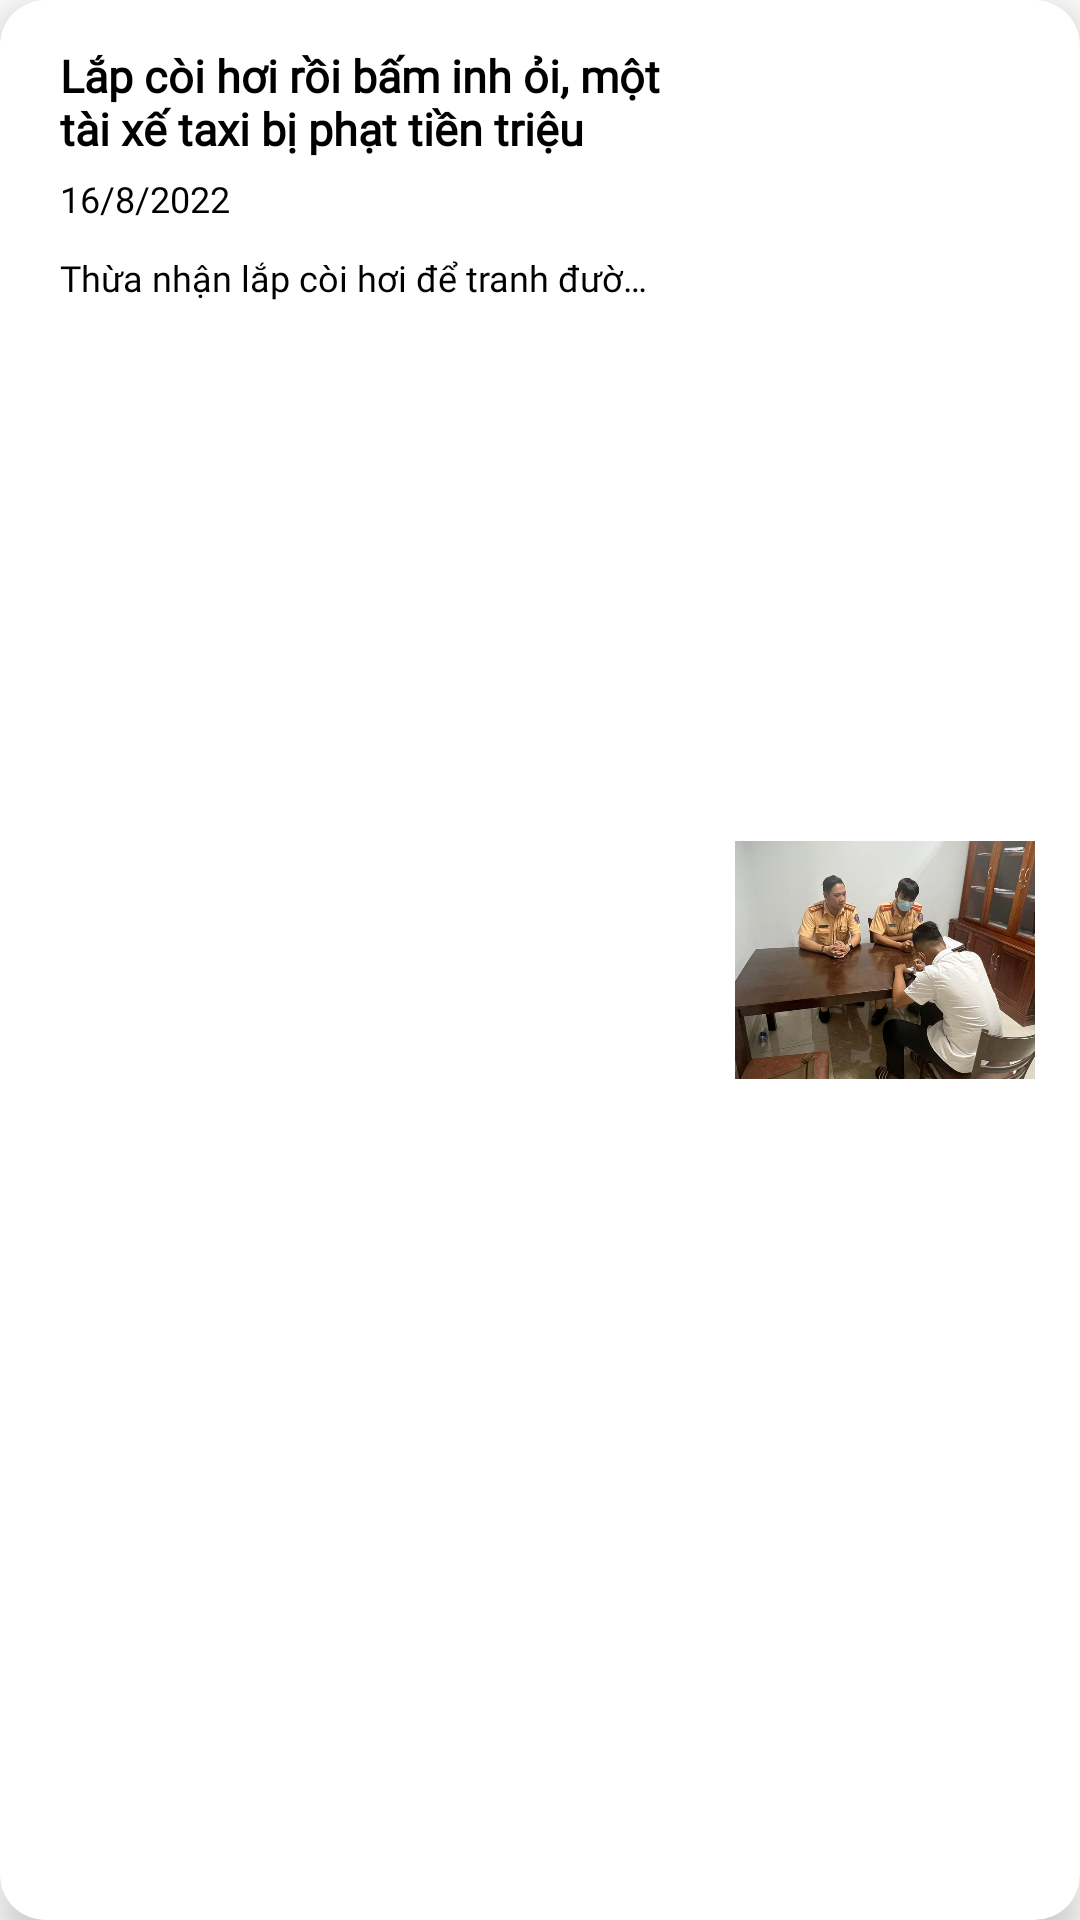

Here is an Android app screen rendered from its layout file. Give the layout XML and the strings, colors and styles it references.
<!-- AndroidManifest.xml: application theme Theme.DTruckapp -->
<!-- res/layout/singlerownews.xml -->
<?xml version="1.0" encoding="utf-8"?>
<androidx.cardview.widget.CardView android:id="@+id/card_itemnews"
    xmlns:android="http://schemas.android.com/apk/res/android"
    xmlns:app="http://schemas.android.com/apk/res-auto"
    android:layout_margin="20dp"
    android:layout_height="150dp"
    android:layout_width="match_parent"
    app:cardCornerRadius="15dp"
    app:cardElevation="8dp"
    android:focusable="true"
    android:foreground="?selectableItemBackground"
    app:cardBackgroundColor="@android:color/white"
    app:cardPreventCornerOverlap="true"
    android:clickable="true">
    <RelativeLayout
        android:layout_width="match_parent"
        android:layout_height="match_parent"
        android:orientation="horizontal">

        <LinearLayout
            android:id="@+id/contentNews"
            android:layout_width="230dp"
            android:layout_height="match_parent"
            android:orientation="vertical">

            <TextView
                android:id="@+id/titleNew"
                android:layout_width="200dp"
                android:layout_height="wrap_content"
                android:layout_marginLeft="20dp"
                android:layout_marginTop="15dp"
                android:fontFamily="@font/bariol_regular"
                android:textStyle="bold"
                android:text="Lắp còi hơi rồi bấm inh ỏi, một tài xế taxi bị phạt tiền triệu"
                android:textColor="@color/black"
                android:textSize="15dp"
                android:ellipsize="end"
                android:maxLines="2"/>

            <TextView
                android:id="@+id/dateofNew"
                android:layout_width="200dp"
                android:layout_height="wrap_content"
                android:layout_marginLeft="20dp"
                android:layout_marginTop="5dp"
                android:layout_marginRight="15dp"
                android:layout_marginBottom="5dp"
                android:fontFamily="@font/bariol_regular"
                android:text="16/8/2022"
                android:textColor="@color/black"
                android:textSize="12dp" />
            <TextView
                android:id="@+id/descriptionNews"
                android:layout_width="200dp"
                android:layout_height="wrap_content"
                android:layout_marginLeft="20dp"
                android:layout_marginTop="5dp"
                android:layout_marginRight="15dp"
                android:layout_marginBottom="5dp"
                android:fontFamily="@font/bariol_regular"
                android:text="Thừa nhận lắp còi hơi để tranh đường mỗi khi gặp kẹt xe, một tài xế taxi tại Đà Nẵng bị phạt tiền triệu, tước bằng lái 2 tháng."
                android:textColor="@color/black"
                android:textSize="12dp"
                android:ellipsize="end"
                android:maxLines="1"/>










        </LinearLayout>

        <ImageView
            android:id="@+id/imgNewss"
            android:layout_width="100dp"
            android:layout_height="100dp"
            android:layout_alignParentTop="true"
            android:layout_alignParentEnd="true"
            android:layout_alignParentBottom="true"
            android:layout_marginStart="15dp"
            android:layout_marginTop="15dp"
            android:layout_marginEnd="15dp"
            android:layout_marginBottom="15dp"
            android:layout_toEndOf="@+id/contentNews"
            android:src="@drawable/imgnews" />

    </RelativeLayout>

</androidx.cardview.widget.CardView>
<!-- resources referenced by this layout -->
<resources>
  <color name="black">#FF000000</color>
  <!-- drawable borderdecorate (drawable) -->
  <?xml version="1.0" encoding="utf-8"?>
  <shape xmlns:android="http://schemas.android.com/apk/res/android" android:shape="rectangle" >
      <solid android:color="#FFFFFF" />
      <corners android:radius="5dp"></corners>
      <stroke android:width="2dp" android:color="#66CCFF"/>
  </shape>
  <!-- drawable imgnews: png bitmap (drawable, 674010 bytes) -->
  <style name="Theme.DTruckapp" parent="Theme.MaterialComponents.DayNight.NoActionBar">
          
          <item name="colorPrimary">@color/purple_500</item>
          <item name="colorPrimaryVariant">@color/purple_700</item>
          <item name="colorOnPrimary">@color/white</item>
          
          <item name="colorSecondary">@color/teal_200</item>
          <item name="colorSecondaryVariant">@color/teal_700</item>
          <item name="colorOnSecondary">@color/black</item>
          
          <item name="android:statusBarColor" tools:targetApi="l">?attr/colorPrimaryVariant</item>
          
      </style>
  <color name="purple_500">#FF6200EE</color>
  <color name="purple_700">#FF3700B3</color>
  <color name="white">#FFFFFFFF</color>
  <color name="teal_200">#FF03DAC5</color>
  <color name="teal_700">#66CCFF</color>
</resources>
